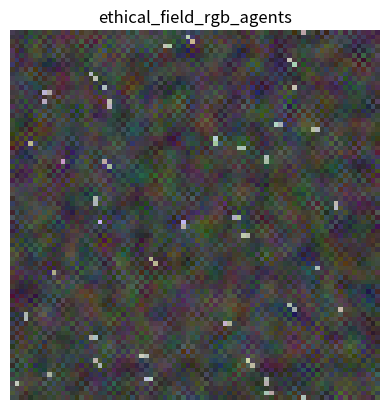

This chart was generated by the following Python code:
"""
ethical_field_rgb_agents.py
----------------------------
Etap A: trzy pola (R,G,B) + agenci podążający za gradientami.
Bez replikacji i zanikania, tylko ruch i lokalne sprzężenie z polami.
"""

import numpy as np
import matplotlib.pyplot as plt
from matplotlib import animation

# --- konfiguracja ---
N = 80
agents_n = 40
steps = 400
alpha_R, alpha_G, alpha_B = 0.22, 0.25, 0.28  # dyfuzja dla R,G,B
beta = 0.05   # coupling między polem a lokalną aktywnością
gamma = 0.01  # szum
agent_speed = 1.0
trail_decay = 0.95

# --- pola ---
R = np.random.rand(N, N) * 0.5
G = np.random.rand(N, N) * 0.5
B = np.random.rand(N, N) * 0.5
Trail = np.zeros((N, N))  # ślady agentów

# --- agenci ---
agents = []
for _ in range(agents_n):
    agents.append({
        "x": np.random.randint(0, N),
        "y": np.random.randint(0, N),
        # preferencje dla pól (R,G,B)
        "w": np.random.dirichlet(np.ones(3)),
    })


def laplacian(M):
    return (
        np.roll(M, 1, 0) + np.roll(M, -1, 0) +
        np.roll(M, 1, 1) + np.roll(M, -1, 1) - 4 * M
    )


def step(R, G, B, agents, Trail):
    # dyfuzja i sprzężenie
    for M, a in zip([R, G, B], [alpha_R, alpha_G, alpha_B]):
        lap = laplacian(M)
        M += a * lap + beta * (np.random.rand(*M.shape) - 0.5) + gamma * np.random.randn(*M.shape)
        np.clip(M, 0, 1, out=M)

    # ruch agentów
    for ag in agents:
        x, y = ag["x"], ag["y"]
        # lokalny gradient dla każdego pola
        grad_Rx = R[(x+1)%N, y] - R[(x-1)%N, y]
        grad_Ry = R[x, (y+1)%N] - R[x, (y-1)%N]
        grad_Gx = G[(x+1)%N, y] - G[(x-1)%N, y]
        grad_Gy = G[x, (y+1)%N] - G[x, (y-1)%N]
        grad_Bx = B[(x+1)%N, y] - B[(x-1)%N, y]
        grad_By = B[x, (y+1)%N] - B[x, (y-1)%N]

        # wektor kierunku = kombinacja wag * gradientów
        dx = ag["w"][0]*grad_Rx + ag["w"][1]*grad_Gx + ag["w"][2]*grad_Bx
        dy = ag["w"][0]*grad_Ry + ag["w"][1]*grad_Gy + ag["w"][2]*grad_By
        norm = np.hypot(dx, dy) + 1e-6
        dx, dy = (dx/norm, dy/norm)

        # aktualizacja pozycji
        ag["x"] = int((x + agent_speed*dx) % N)
        ag["y"] = int((y + agent_speed*dy) % N)
        Trail[ag["x"], ag["y"]] = 1.0

    # zanikanie śladów
    Trail *= trail_decay
    return R, G, B, agents, Trail


# --- wizualizacja RGB ---
fig, ax = plt.subplots()
img = np.zeros((N, N, 3))
im = ax.imshow(img, vmin=0, vmax=1)
ax.set_title("ethical_field_rgb_agents")

def update(frame):
    global R, G, B, agents, Trail
    R, G, B, agents, Trail = step(R, G, B, agents, Trail)
    img[..., 0] = R
    img[..., 1] = G
    img[..., 2] = B
    # nałożyć ślady (jaśniejsze tam, gdzie agenci byli często)
    overlay = np.clip(img + Trail[..., None]*0.5, 0, 1)
    im.set_array(overlay)
    return [im]

ani = animation.FuncAnimation(fig, update, frames=steps, interval=40, blit=True)
plt.axis("off")
plt.show()
